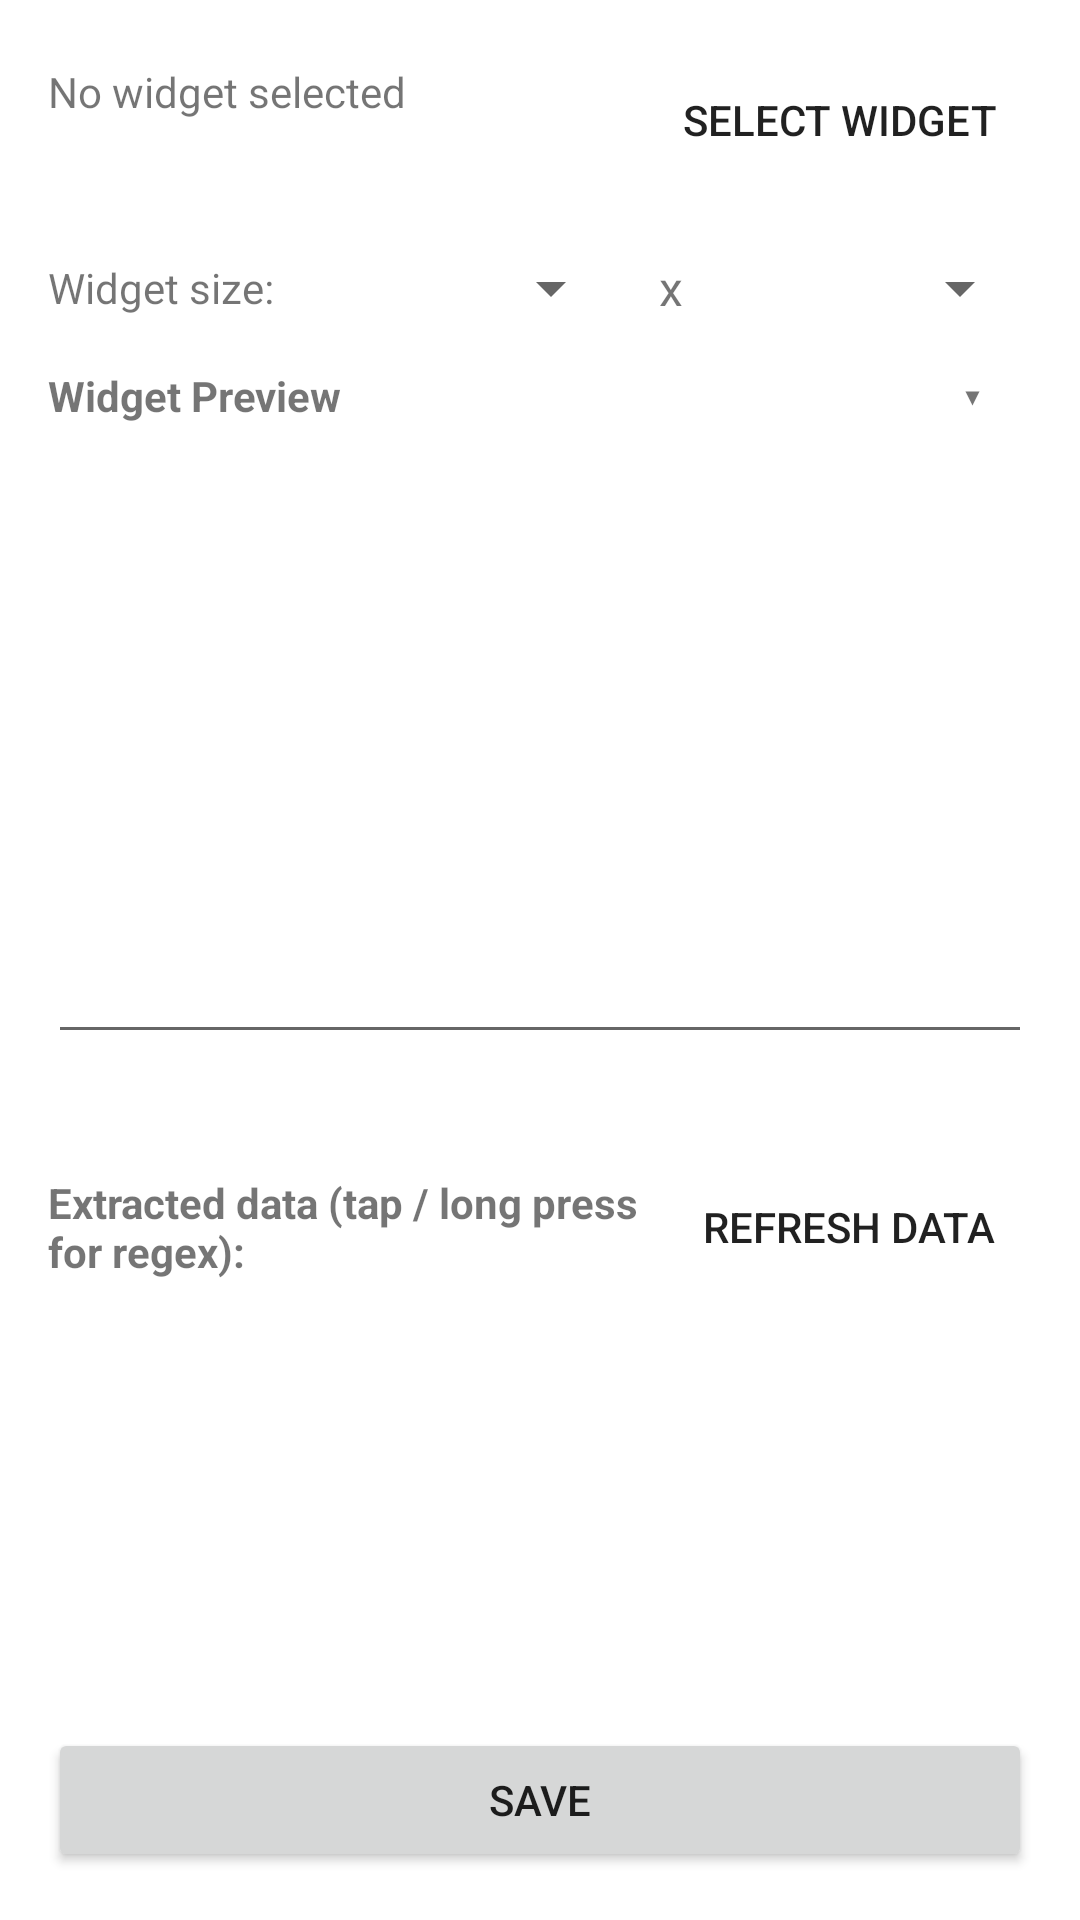

Android layout source for this screen:
<!-- AndroidManifest.xml: fallback theme Theme.MaterialComponents.DayNight.NoActionBar -->
<!-- res/layout/activity_config_widget_action.xml -->
<?xml version="1.0" encoding="utf-8"?>
<LinearLayout xmlns:android="http://schemas.android.com/apk/res/android"
    android:id="@+id/rootContainer"
    android:layout_width="match_parent"
    android:layout_height="match_parent"
    android:orientation="vertical"
    android:padding="16dp">

    <LinearLayout
        android:layout_width="match_parent"
        android:layout_height="wrap_content"
        android:orientation="horizontal"
        android:gravity="center_vertical"
        android:layout_marginBottom="8dp">

        <LinearLayout
            android:layout_width="0dp"
            android:layout_height="wrap_content"
            android:layout_weight="1"
            android:orientation="vertical">

            <TextView
                android:id="@+id/appNameText"
                android:layout_width="match_parent"
                android:layout_height="wrap_content"
                android:textSize="14sp"
                android:text="No widget selected" />

            <TextView
                android:id="@+id/widgetNameText"
                android:layout_width="match_parent"
                android:layout_height="wrap_content"
                android:textSize="14sp"
                android:textStyle="bold" />

        </LinearLayout>

        <Button
            android:id="@+id/changeWidgetButton"
            style="?android:attr/borderlessButtonStyle"
            android:layout_width="wrap_content"
            android:layout_height="wrap_content"
            android:text="Select Widget" />

    </LinearLayout>

    <LinearLayout
        android:layout_width="match_parent"
        android:layout_height="wrap_content"
        android:orientation="horizontal"
        android:gravity="center_vertical">

        <TextView
            android:layout_width="wrap_content"
            android:layout_height="wrap_content"
            android:text="Widget size:"
            android:textSize="14sp"
            android:layout_marginEnd="12dp" />

        <Spinner
            android:id="@+id/spanXSpinner"
            android:layout_width="0dp"
            android:layout_height="48dp"
            android:layout_weight="1" />

        <TextView
            android:layout_width="wrap_content"
            android:layout_height="wrap_content"
            android:text="x"
            android:textSize="16sp"
            android:layout_marginStart="12dp"
            android:layout_marginEnd="12dp" />

        <Spinner
            android:id="@+id/spanYSpinner"
            android:layout_width="0dp"
            android:layout_height="48dp"
            android:layout_weight="1" />

    </LinearLayout>

    
    <LinearLayout
        android:id="@+id/previewHeaderRow"
        android:layout_width="match_parent"
        android:layout_height="wrap_content"
        android:orientation="horizontal"
        android:gravity="center_vertical"
        android:layout_marginBottom="4dp"
        android:background="?android:attr/selectableItemBackground"
        android:paddingBottom="4dp">

        <TextView
            android:layout_width="0dp"
            android:layout_height="wrap_content"
            android:layout_weight="1"
            android:text="Widget Preview"
            android:textSize="14sp"
            android:textStyle="bold" />

        <TextView
            android:id="@+id/previewChevron"
            android:layout_width="24dp"
            android:layout_height="24dp"
            android:layout_marginEnd="8dp"
            android:gravity="center"
            android:text="▾"
            android:textSize="16sp" />

    </LinearLayout>

    
    <FrameLayout
        android:id="@+id/previewFrame"
        android:layout_width="match_parent"
        android:layout_height="wrap_content"
        android:minHeight="120dp"
        android:background="@drawable/bg_widget_preview"
        android:padding="8dp"
        android:layout_marginBottom="8dp" />

    <LinearLayout
        android:id="@+id/queryRow"
        android:layout_width="match_parent"
        android:layout_height="wrap_content"
        android:orientation="vertical">

        <TextView
            android:id="@+id/queryLabel"
            android:layout_width="match_parent"
            android:layout_height="wrap_content"
            android:textSize="14sp"
            android:layout_marginBottom="4dp" />

        <FrameLayout
            android:layout_width="match_parent"
            android:layout_height="wrap_content"
            android:layout_marginBottom="8dp">

            <EditText
                android:id="@+id/queryEditText"
                android:layout_width="match_parent"
                android:layout_height="wrap_content"
                android:inputType="text"
                android:paddingStart="12dp"
                android:paddingEnd="48dp"
                android:paddingTop="12dp"
                android:paddingBottom="12dp" />

            <TextView
                android:id="@+id/queryClearButton"
                android:layout_width="48dp"
                android:layout_height="48dp"
                android:layout_gravity="end|center_vertical"
                android:gravity="center"
                android:text="✕"
                android:textSize="16sp"
                android:visibility="gone" />

        </FrameLayout>

    </LinearLayout>

    <TextView
        android:id="@+id/statusText"
        android:layout_width="match_parent"
        android:layout_height="wrap_content"
        android:textSize="13sp"
        android:layout_marginBottom="8dp" />

    <LinearLayout
        android:layout_width="match_parent"
        android:layout_height="wrap_content"
        android:orientation="horizontal"
        android:gravity="center_vertical"
        android:layout_marginBottom="4dp">

        <TextView
            android:id="@+id/nodesHeaderText"
            android:layout_width="0dp"
            android:layout_height="wrap_content"
            android:layout_weight="1"
            android:text="Extracted data (tap / long press for regex):"
            android:textSize="14sp"
            android:textStyle="bold" />

        <Button
            android:id="@+id/refreshButton"
            style="?android:attr/borderlessButtonStyle"
            android:layout_width="wrap_content"
            android:layout_height="wrap_content"
            android:text="Refresh Data" />

    </LinearLayout>

    <ListView
        android:id="@+id/nodesListView"
        android:layout_width="match_parent"
        android:layout_height="0dp"
        android:layout_weight="1"
        android:layout_marginBottom="8dp" />

    <Button
        android:id="@+id/saveButton"
        android:layout_width="match_parent"
        android:layout_height="wrap_content"
        android:text="Save" />

</LinearLayout>
<!-- resources referenced by this layout -->
<resources>
  <!-- drawable bg_widget_preview (drawable) -->
  <?xml version="1.0" encoding="utf-8"?>
  <shape xmlns:android="http://schemas.android.com/apk/res/android"
      android:shape="rectangle">
      <solid android:color="?android:attr/colorBackgroundFloating" />
      <corners android:radius="16dp" />
  </shape>
</resources>
